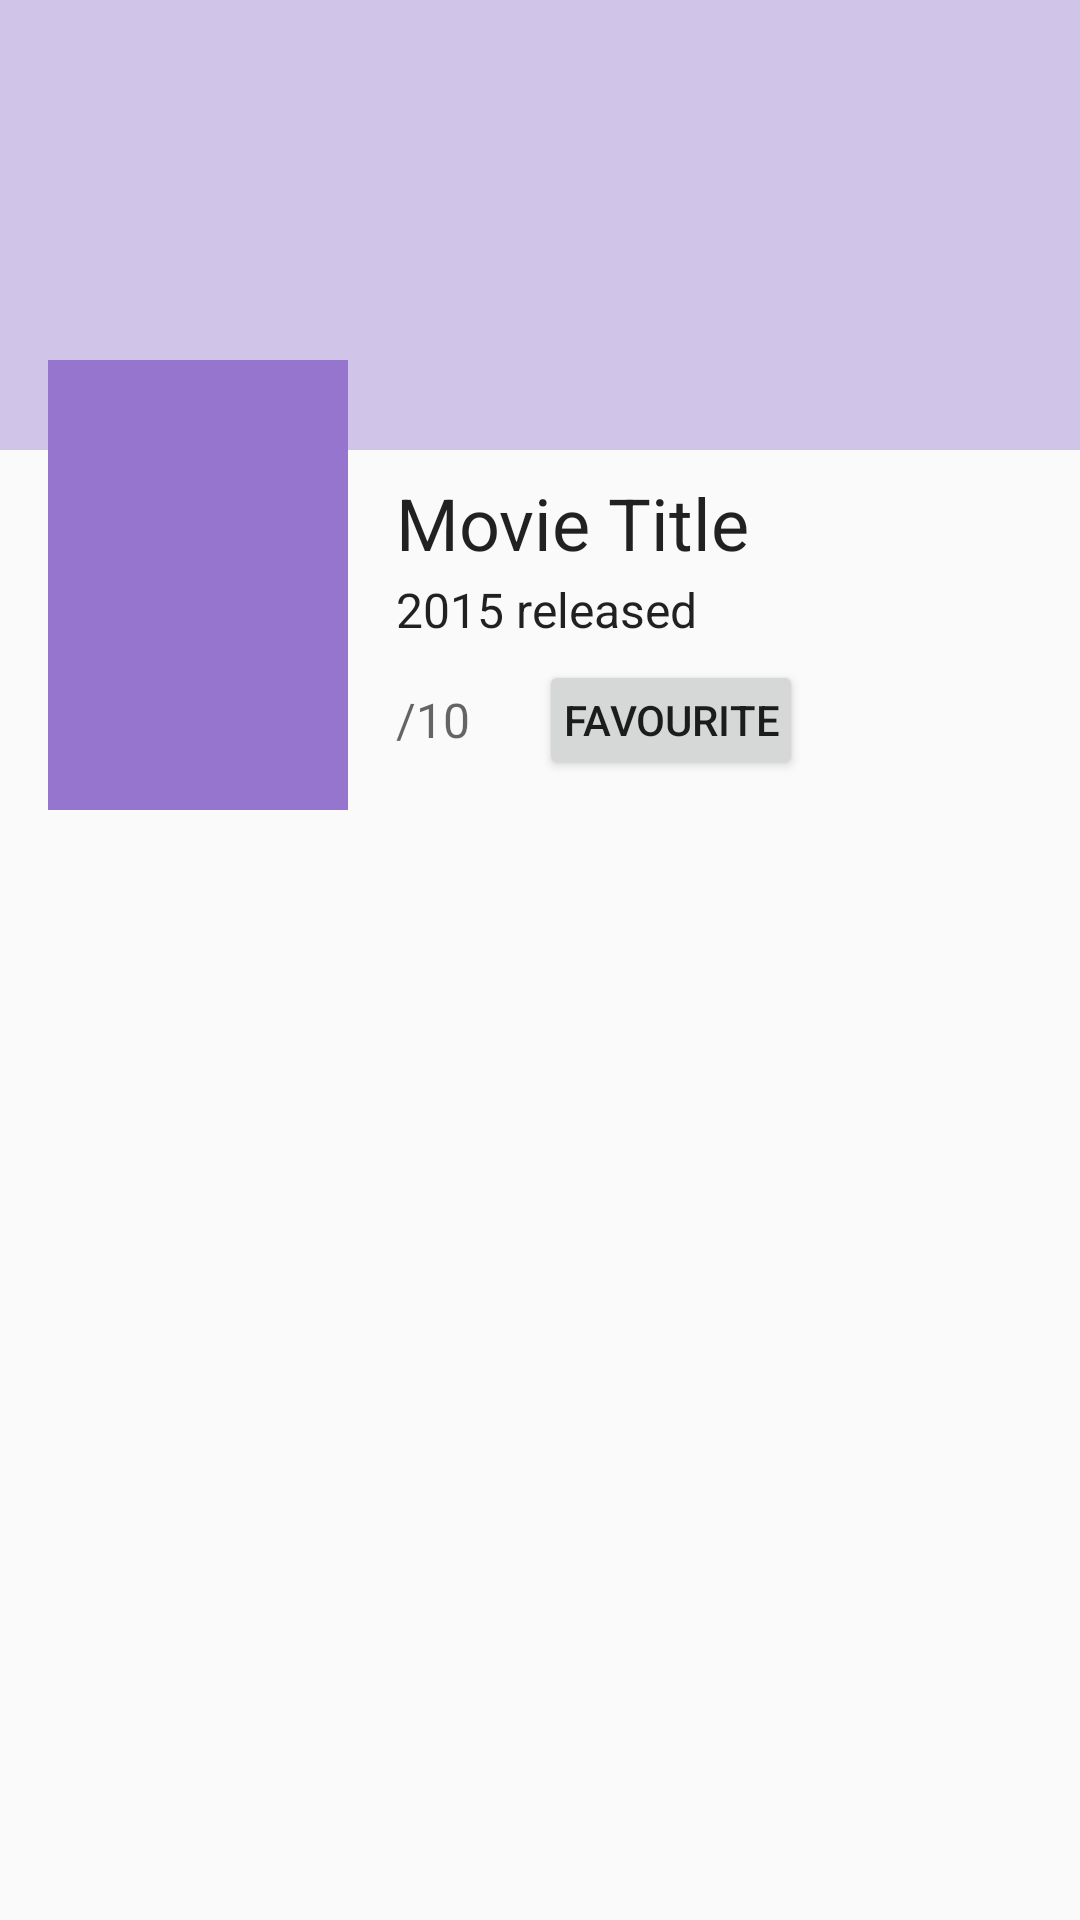

Android layout source for this screen:
<!-- AndroidManifest.xml: activity theme AppTheme -->
<!-- res/layout/fragment_detail.xml -->
<RelativeLayout xmlns:android="http://schemas.android.com/apk/res/android"
    xmlns:tools="http://schemas.android.com/tools"
    android:layout_width="match_parent"
    android:layout_height="match_parent"
    android:orientation="vertical"
    tools:context="com.example.makayo.popularmovies_v2.DetailActivity">

    <ImageView
        android:layout_width="match_parent"
        android:layout_height="@dimen/detail_backdrop_height"
        android:id="@+id/backdrop_image_view"
        android:src="#D1C4E9"
        />

    <ImageView
        android:id="@+id/poster_image_view"
        android:layout_width="@dimen/detail_poster_width"
        android:layout_height="@dimen/detail_poster_height"
        android:scaleType="fitXY"
        style="@style/detail_poster_image"
       />

    <TextView
        android:id="@+id/title_text_view"
        android:layout_width="wrap_content"
        android:layout_height="wrap_content"
        style="@style/detail_title"
        android:layout_toRightOf="@+id/poster_image_view"
        android:layout_below="@+id/backdrop_image_view"
        />

    <TextView
        android:id="@+id/release_date_text_view"
        android:layout_width="wrap_content"
        android:layout_height="wrap_content"
        style="@style/detail_release"
        android:layout_below="@+id/title_text_view"
        android:layout_toRightOf="@+id/poster_image_view"
       />

    <LinearLayout
        android:id="@+id/rating_container"
        android:layout_width="wrap_content"
        android:layout_height="40dp"
        android:layout_toRightOf="@+id/poster_image_view"
        android:layout_toEndOf="@+id/poster_image_view"
        android:layout_below="@+id/release_date_text_view"
        style="@style/detail_rate"
        android:orientation="horizontal"
        android:baselineAligned="false"
        android:weightSum="1"
        android:layout_gravity="center">

        <TextView
            android:layout_width="wrap_content"
            android:layout_height="wrap_content"
            android:id="@+id/rating_text_view"
            android:textAppearance="@style/TextAppearance.AppCompat.Subhead"
            android:textColor="?android:attr/textColorPrimary"
            tools:text="10"
            android:gravity="bottom"
            android:layout_gravity="center_vertical" />
        <TextView
            android:layout_width="wrap_content"
            android:layout_height="wrap_content"
            android:textAppearance="@style/TextAppearance.AppCompat.Subhead"
            android:textColor="?android:attr/textColorSecondary"
            android:text="/10"
            android:layout_gravity="center_vertical" />
        <Button
            android:id="@+id/FavouriteBtn"
            android:layout_width="wrap_content"
            android:layout_height="wrap_content"
            android:layout_below="@+id/rating_container"
            android:layout_toRightOf="@+id/poster_image_view"
            android:layout_marginLeft="23dp"
            android:onClick="onClick"
            android:text="Favourite"
            android:textAppearance="@style/TextAppearance.AppCompat.Button"
            android:padding="0dp" />
    </LinearLayout>




    <android.support.v4.view.ViewPager
        android:id="@+id/pager"
        android:layout_width="match_parent"
        android:layout_height="match_parent"
        android:layout_below="@+id/poster_image_view">



        <android.support.v4.view.PagerTitleStrip
            android:id="@+id/pager_title_strip"
            android:layout_width="match_parent"
            android:layout_height="38dp"
            android:layout_gravity="top"
            android:background="@color/white"
            android:textAppearance="@style/TextAppearance.AppCompat.Headline"
            android:padding="@dimen/margin_inline"
            />

    </android.support.v4.view.ViewPager>


</RelativeLayout>
<!-- resources referenced by this layout -->
<resources>
  <dimen name="detail_backdrop_height">150dp</dimen>
  <dimen name="detail_poster_height">150dp</dimen>
  <dimen name="detail_poster_width">100dp</dimen>
  <dimen name="margin_inline">4dp</dimen>
  <style name="detail_poster_image">
          <item name="android:layout_marginLeft">@dimen/margin_large</item>
          <item name="android:layout_marginTop">@dimen/details_thumb_margin_top</item>
          <item name="android:layout_marginBottom">@dimen/margin_large</item>
          <item name="android:src">#9575CD</item>
      </style>
  <style name="detail_rate">
          <item name="android:layout_marginTop">6dp</item>
          <item name="android:layout_marginRight">@dimen/margin_default</item>
          <item name="android:layout_marginLeft">@dimen/margin_large</item>
          <item name="android:gravity">bottom</item>
      </style>
  <style name="detail_release">
          <item name="android:layout_marginTop">2dp</item>
          <item name="android:layout_marginRight">@dimen/margin_default</item>
          <item name="android:layout_marginLeft">@dimen/margin_large</item>
          <item name="android:textAppearance">@style/TextAppearance.AppCompat.Subhead</item>
          <item name="android:text">2015 released</item>
      </style>
  <style name="detail_title">
          <item name="android:layout_marginTop">@dimen/margin_default</item>
          <item name="android:layout_marginRight">@dimen/margin_large</item>
          <item name="android:layout_marginLeft">@dimen/margin_large</item>
          <item name="android:maxLines">2</item>
          <item name="android:textAppearance">@style/TextAppearance.AppCompat.Headline</item>
          <item name="android:text">Movie Title</item>
      </style>
  <style name="AppTheme" parent="Theme.AppCompat.Light.DarkActionBar">
          
          <item name="colorPrimary">@color/colorPrimary</item>
          <item name="colorPrimaryDark">@color/colorPrimaryDark</item>
          <item name="colorAccent">@color/colorAccent</item>
      </style>
  <dimen name="margin_large">16dp</dimen>
  <dimen name="details_thumb_margin_top">120dp</dimen>
  <dimen name="margin_default">8dp</dimen>
  <!-- not gathered from this repository: default colours our renderer supplied (Android Studio template values) -->
  <color name="white">#FFFFFFFF</color>
  <color name="colorPrimary">#FF6200EE</color>
  <color name="colorPrimaryDark">#FF3700B3</color>
  <color name="colorAccent">#FF03DAC5</color>
</resources>
